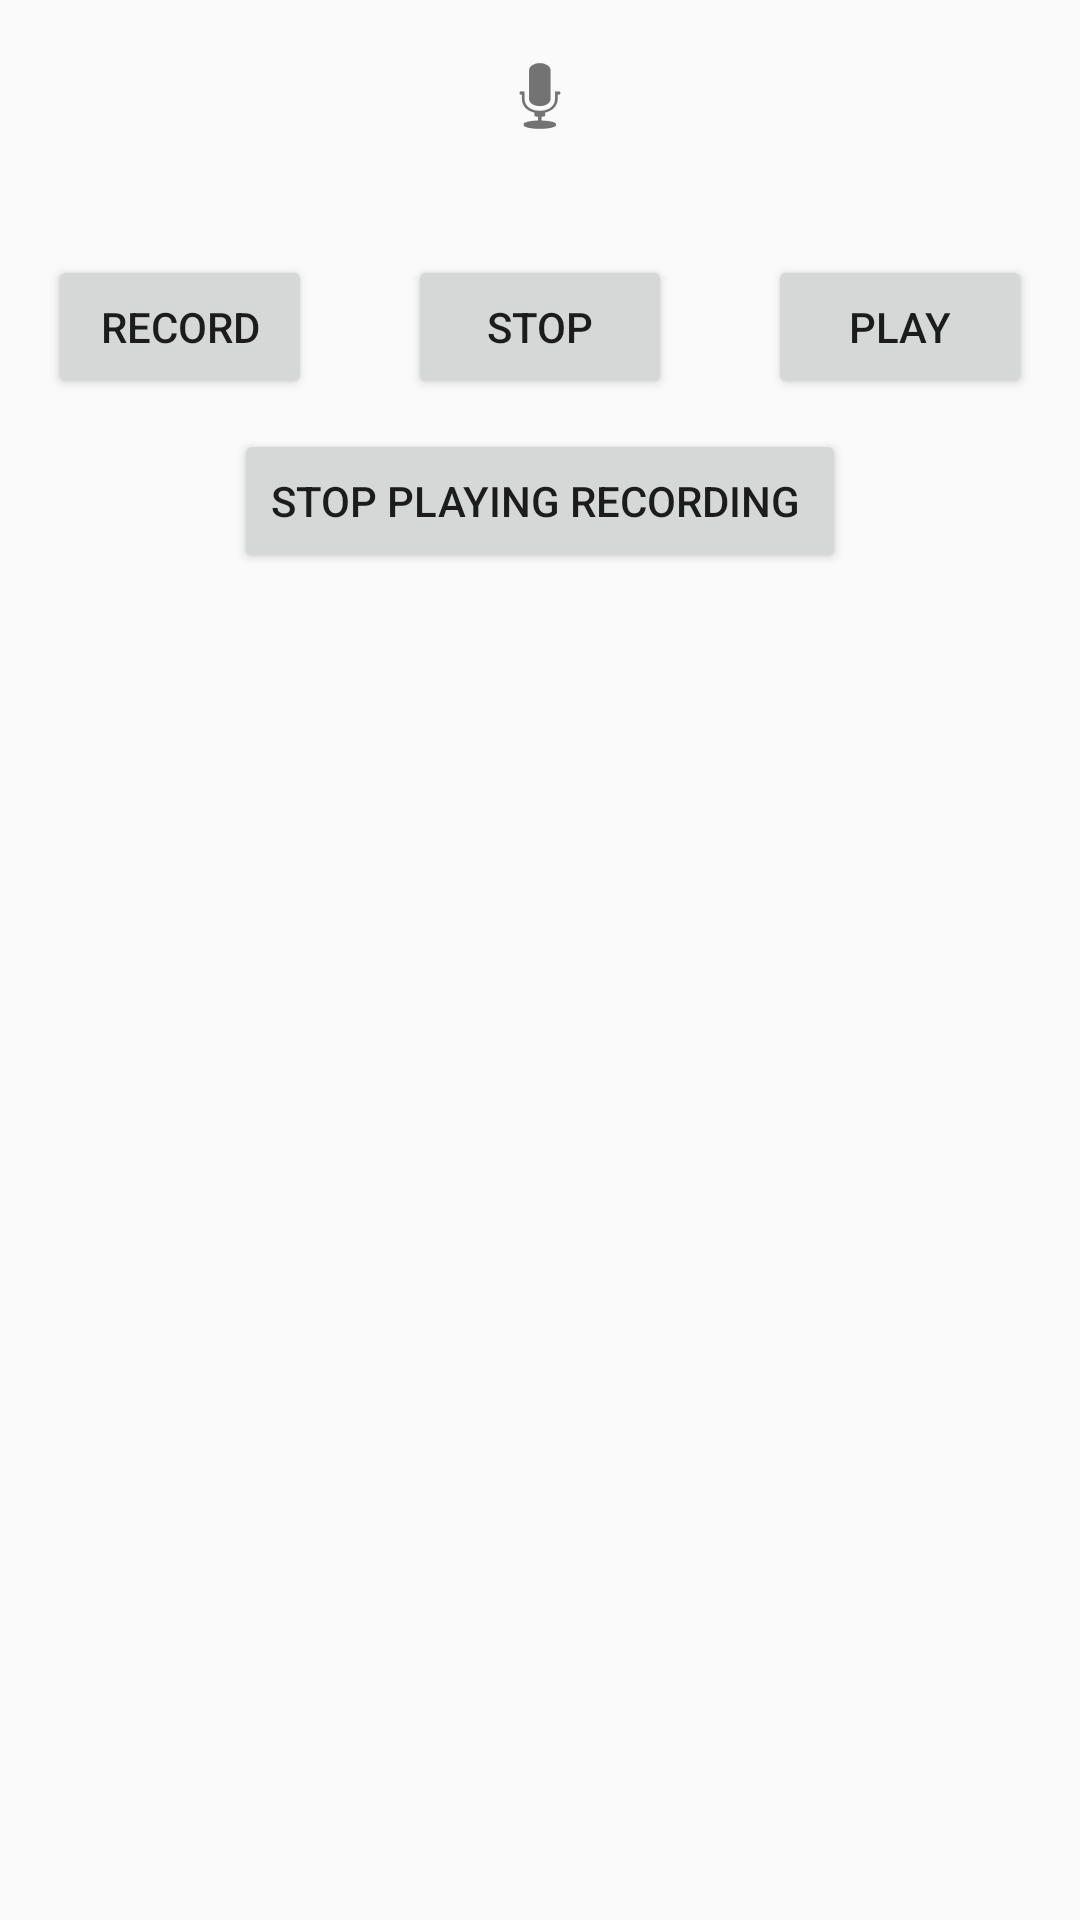

Layout XML and referenced resources for this Android screen:
<!-- AndroidManifest.xml: application theme AppTheme -->
<!-- res/layout/activity_profile.xml -->
<?xml version="1.0" encoding="utf-8"?>
<RelativeLayout xmlns:android="http://schemas.android.com/apk/res/android"
    xmlns:tools="http://schemas.android.com/tools"
    android:layout_width="match_parent"
    android:layout_height="match_parent"
    android:paddingBottom="@dimen/activity_vertical_margin"
    android:paddingLeft="@dimen/activity_horizontal_margin"
    android:paddingRight="@dimen/activity_horizontal_margin"
    android:paddingTop="@dimen/activity_vertical_margin"
    tools:context="test.parentapps.test.multimedia.acitivities.ProfileActivity">

    <ImageView
        android:layout_width="wrap_content"
        android:layout_height="wrap_content"
        android:id="@+id/imageView"
        android:layout_alignParentTop="true"
        android:layout_centerHorizontal="true"
        android:src="@android:drawable/ic_btn_speak_now"/>

    <Button
        android:layout_width="wrap_content"
        android:layout_height="wrap_content"
        android:text="Record"
        android:id="@+id/button"
        android:layout_below="@+id/imageView"
        android:layout_alignParentLeft="true"
        android:layout_marginTop="37dp"
        />

    <Button
        android:layout_width="wrap_content"
        android:layout_height="wrap_content"
        android:text="STOP"
        android:id="@+id/button2"
        android:layout_alignTop="@+id/button"
        android:layout_centerHorizontal="true"
        />

    <Button
        android:layout_width="wrap_content"
        android:layout_height="wrap_content"
        android:text="Play"
        android:id="@+id/button3"
        android:layout_alignTop="@+id/button2"
        android:layout_alignParentRight="true"
        android:layout_alignParentEnd="true"
        />

    <Button
        android:layout_width="wrap_content"
        android:layout_height="wrap_content"
        android:text="STOP PLAYING RECORDING "
        android:id="@+id/button4"
        android:layout_below="@+id/button2"
        android:layout_centerHorizontal="true"
        android:layout_marginTop="10dp"

        />
</RelativeLayout>
<!-- resources referenced by this layout -->
<resources>
  <dimen name="activity_horizontal_margin">16dp</dimen>
  <dimen name="activity_vertical_margin">16dp</dimen>
  <style name="AppTheme" parent="Theme.AppCompat.Light.DarkActionBar">
          
          <item name="colorPrimary">@color/colorPrimary</item>
          <item name="colorPrimaryDark">@color/colorPrimaryDark</item>
          <item name="colorAccent">@color/colorAccent</item>
          <item name="windowActionBar">false</item>
          <item name="windowNoTitle">true</item>
      </style>
  <color name="colorPrimary">#3F51B5</color>
  <color name="colorPrimaryDark">#303F9F</color>
  <color name="colorAccent">#FF4081</color>
</resources>
